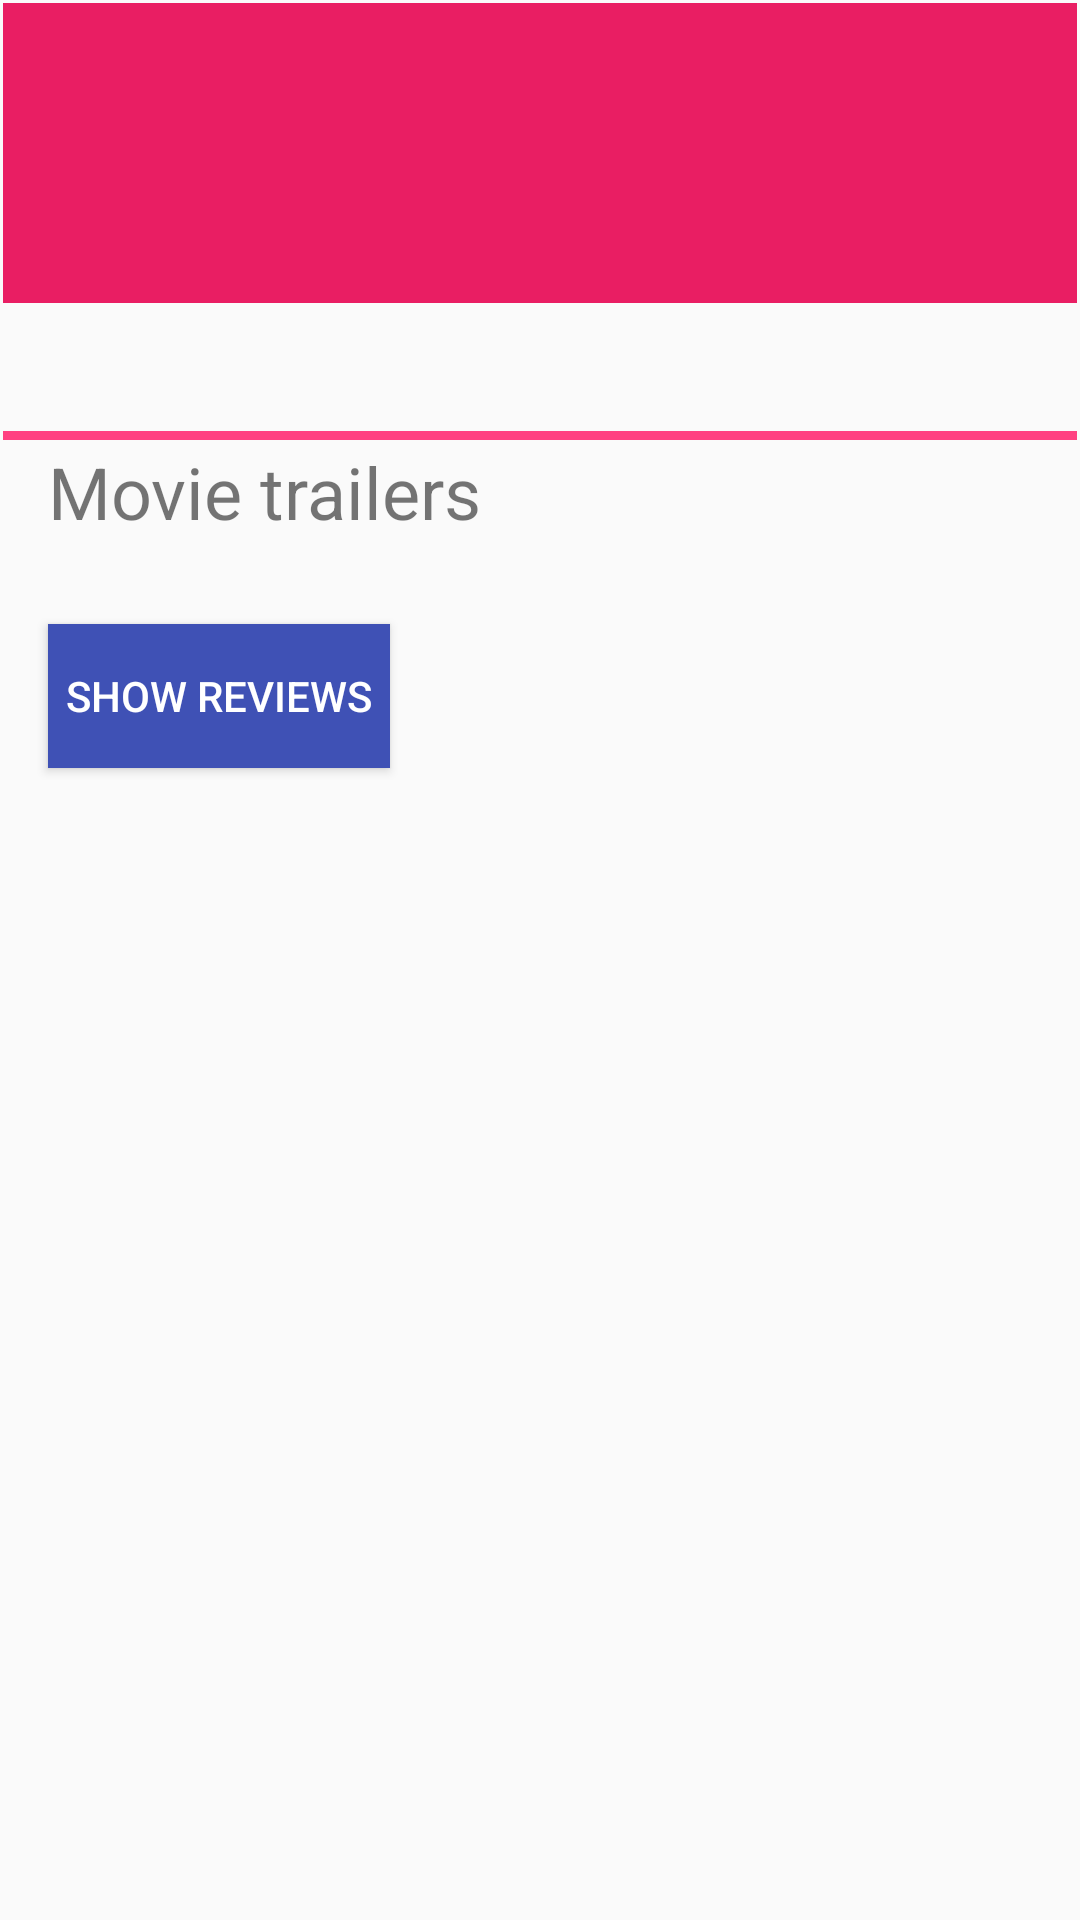

Reconstruct the res/layout file that produces this screen, plus the resources it refers to.
<!-- AndroidManifest.xml: application theme AppTheme -->
<!-- res/layout/activity_detail.xml -->
<LinearLayout xmlns:android="http://schemas.android.com/apk/res/android"
    xmlns:tools="http://schemas.android.com/tools"
    android:layout_width="match_parent"
    android:layout_height="match_parent"
    android:orientation="vertical"
    android:paddingBottom="@dimen/activity_vertical_margin"
    android:paddingLeft="@dimen/activity_horizontal_margin"
    android:paddingRight="@dimen/activity_horizontal_margin"
    android:paddingTop="@dimen/activity_vertical_margin"
    tools:context="ielite.app.popularmovies.MovieDetailActivity">

    <TextView
        android:id="@+id/title"
        android:layout_width="match_parent"
        android:layout_height="@dimen/title_height"
        android:background="@color/title_background"
        android:gravity="center"
        android:textColor="@android:color/white"
        android:textSize="@dimen/title_txt_size" />

    <RelativeLayout
        android:layout_width="wrap_content"
        android:layout_height="wrap_content"
        android:layout_marginTop="@dimen/margin_top_min">

        <ImageView
            android:id="@+id/posterDetail"
            android:layout_width="@dimen/poster_size"
            android:layout_height="wrap_content"
            android:scaleType="fitXY" />


        <TextView
            android:id="@+id/releaseDate"
            style="@style/CustomText"
            android:layout_marginLeft="@dimen/margin_left_min"
            android:layout_toRightOf="@id/posterDetail"
            android:textSize="@dimen/body_txt_min"
            android:textStyle="bold"/>

        <TextView
            android:id="@+id/votes"
            style="@style/CustomText"
            android:layout_below="@id/releaseDate"
            android:layout_marginLeft="@dimen/margin_left_min"
            android:layout_toRightOf="@id/posterDetail"
            android:textSize="@dimen/body_txt_min"
            android:textStyle="bold"/>

        <TextView
            android:id="@+id/overviewText"
            style="@style/CustomText"
            android:layout_alignParentLeft="true"
            android:layout_alignParentStart="true"
            android:layout_below="@id/posterDetail"
            android:paddingLeft="@dimen/text_margin"
            android:paddingRight="@dimen/text_margin"
            android:textSize="@dimen/body_txt_min"
            android:textStyle="bold"/>

        <View
            android:id="@+id/separator"
            android:layout_width="match_parent"
            android:layout_height="3dp"
            android:layout_below="@id/overviewText"
            android:background="@color/colorAccent" />

        <LinearLayout
            android:id="@+id/movie_trailers"
            android:layout_width="match_parent"
            android:layout_height="wrap_content"
            android:layout_below="@id/separator"
            android:layout_marginTop="@dimen/margin_top_min"
            android:orientation="vertical"
            android:paddingBottom="@dimen/margin_top_max">

            <TextView
                android:id="@+id/trailer_header"
                android:layout_width="match_parent"
                android:layout_height="wrap_content"
                android:layout_marginLeft="@dimen/margin_left_min"
                android:text="@string/movie_trailers"
                android:textSize="24sp" />
        </LinearLayout>

        <Button
            android:id="@+id/show_reviews"
            android:layout_width="wrap_content"
            android:layout_height="wrap_content"
            android:layout_below="@id/movie_trailers"
            android:layout_marginBottom="15dp"
            android:layout_marginLeft="@dimen/margin_left_min"
            android:layout_marginTop="8dp"
            android:background="@color/colorPrimary"
            android:padding="6dp"
            android:text="@string/show_reviews"
            android:textColor="@color/textWhite" />

        <LinearLayout
            android:id="@+id/movie_reviews"
            android:layout_width="match_parent"
            android:layout_height="wrap_content"
            android:layout_below="@id/show_reviews"
            android:layout_marginTop="@dimen/margin_top_max"
            android:orientation="vertical"
            android:paddingBottom="@dimen/margin_top_max"
            android:visibility="gone"
            android:focusable="true"
            android:focusableInTouchMode="true">
        </LinearLayout>

    </RelativeLayout>
</LinearLayout>
<!-- resources referenced by this layout -->
<resources>
  <color name="colorAccent">#FF4081</color>
  <color name="colorPrimary">#3F51B5</color>
  <color name="textWhite">#FFFFFF</color>
  <color name="title_background">#E91E63</color>
  <dimen name="activity_horizontal_margin">1dp</dimen>
  <dimen name="activity_vertical_margin">1dp</dimen>
  <dimen name="body_txt_min">16sp</dimen>
  <dimen name="margin_left_min">15dp</dimen>
  <dimen name="margin_top_max">20dp</dimen>
  <dimen name="margin_top_min">1dp</dimen>
  <dimen name="poster_size">185dp</dimen>
  <dimen name="text_margin">1dp</dimen>
  <dimen name="title_height">100dp</dimen>
  <dimen name="title_txt_size">30sp</dimen>
  <string name="movie_trailers">Movie trailers</string>
  <string name="show_reviews">Show Reviews</string>
  <style name="CustomText">
          <item name="android:layout_width">wrap_content</item>
          <item name="android:layout_height">wrap_content</item>
          <item name="android:layout_marginTop">@dimen/margin_top_max</item>
      </style>
  <style name="AppTheme" parent="Theme.AppCompat.Light.DarkActionBar">
          
          <item name="colorPrimary">@color/colorPrimary</item>
          <item name="colorPrimaryDark">@color/colorPrimaryDark</item>
          <item name="colorAccent">@color/colorAccent</item>
      </style>
  <color name="colorPrimaryDark">#303F9F</color>
</resources>
